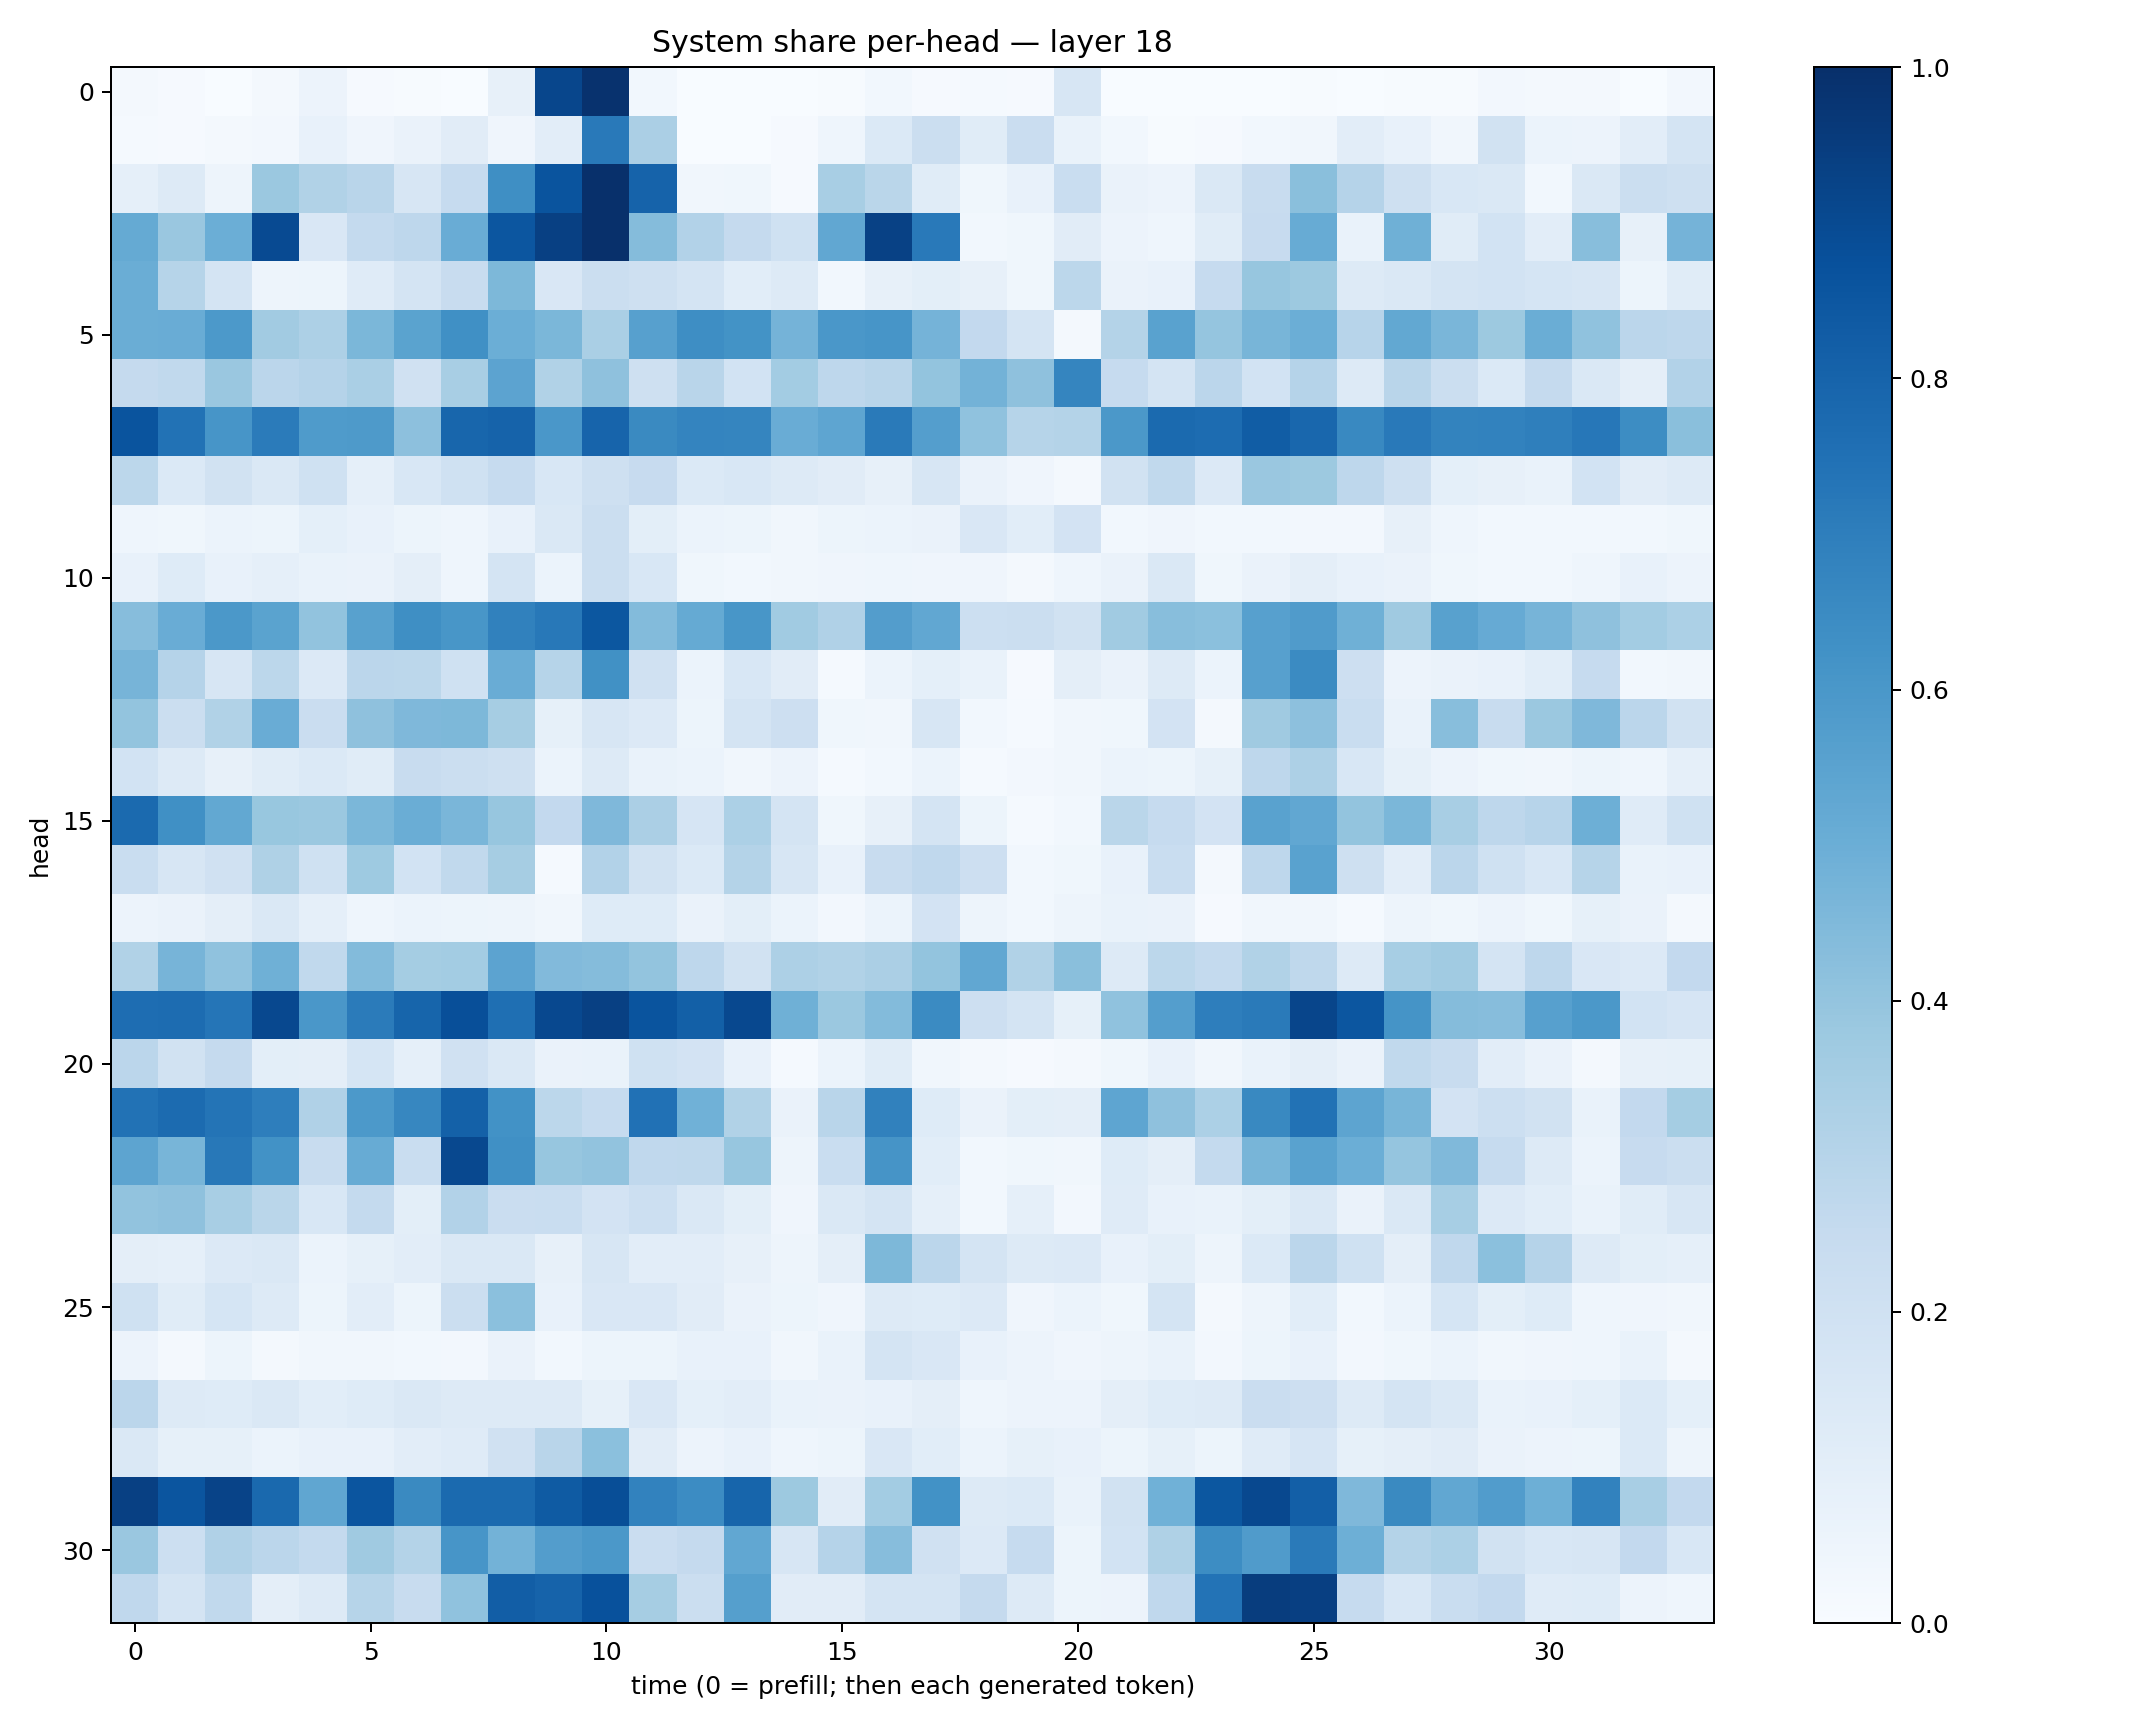

The data file committed next to this chart (first rows):
0.02201274, 0.011220583, 0.0026290782, 0.019311838, 0.056165073, 0.008032954, 0.0053701317, 0.0018270308, 0.07897734, 0.91267663, 0.9886885, 0.027949097, 0.00093468314, 0.00037013044, 0.0024378055, 0.0068383194, 0.03114756, 0.009600993, 0.012352384, 0.011694307, 0.16132402, 0.0015947542, 0.00023789464, 0.0019661335
0.01269, 0.01114, 0.02338, 0.02717, 0.07742, 0.04042, 0.06277, 0.1115, 0.04049, 0.1023, 0.715, 0.333, 0.003212, 0.002904, 0.008149, 0.04454, 0.1369, 0.2209, 0.1158, 0.2302, 0.07016, 0.02872, 0.00686, 0.01095
0.08808, 0.1312, 0.04955, 0.3799, 0.3161, 0.2909, 0.1604, 0.2483, 0.6357, 0.8597, 0.9978, 0.8014, 0.03316, 0.03597, 0.01086, 0.3421, 0.2862, 0.1138, 0.03787, 0.0752, 0.2309, 0.06355, 0.05532, 0.1462
0.5191, 0.3852, 0.4981, 0.8964, 0.1511, 0.2553, 0.2742, 0.505, 0.8542, 0.935, 0.9964, 0.4354, 0.3088, 0.2503, 0.2013, 0.5278, 0.9314, 0.7164, 0.02848, 0.03537, 0.1108, 0.05849, 0.04442, 0.1171
0.5014, 0.2987, 0.1741, 0.04992, 0.05326, 0.1198, 0.1727, 0.2374, 0.4553, 0.1509, 0.2205, 0.2092, 0.1747, 0.1093, 0.13, 0.02903, 0.08095, 0.1001, 0.07841, 0.03644, 0.2779, 0.0654, 0.07404, 0.249
0.502, 0.5057, 0.5922, 0.3597, 0.327, 0.4578, 0.5487, 0.631, 0.4985, 0.458, 0.339, 0.562, 0.6399, 0.6209, 0.4765, 0.5999, 0.6065, 0.4739, 0.26, 0.1768, 0.02293, 0.3067, 0.5519, 0.3948
0.2531, 0.2632, 0.3833, 0.2842, 0.3013, 0.338, 0.1986, 0.3415, 0.5438, 0.3158, 0.4132, 0.2063, 0.2891, 0.1867, 0.3593, 0.2755, 0.2923, 0.4004, 0.4801, 0.4111, 0.6712, 0.2473, 0.1739, 0.2828
0.8597, 0.7455, 0.6089, 0.7084, 0.5836, 0.5873, 0.4173, 0.7898, 0.8041, 0.5987, 0.7997, 0.655, 0.6747, 0.6691, 0.5064, 0.5363, 0.7115, 0.5676, 0.4096, 0.2971, 0.3065, 0.596, 0.7751, 0.7661
0.2792, 0.14, 0.1926, 0.1409, 0.2004, 0.0868, 0.1539, 0.2009, 0.2498, 0.1559, 0.2096, 0.2427, 0.14, 0.1532, 0.1274, 0.1123, 0.0797, 0.1565, 0.06372, 0.04076, 0.01663, 0.1893, 0.2641, 0.1331
0.04311, 0.03635, 0.05972, 0.05281, 0.09336, 0.07243, 0.05254, 0.04557, 0.0758, 0.1448, 0.2213, 0.09777, 0.06096, 0.05437, 0.03236, 0.05321, 0.06231, 0.0658, 0.1516, 0.1071, 0.1814, 0.02889, 0.0404, 0.02847
0.07422, 0.1216, 0.07385, 0.08666, 0.06848, 0.06397, 0.0952, 0.04547, 0.1767, 0.06132, 0.2227, 0.154, 0.03899, 0.02922, 0.03383, 0.04041, 0.04471, 0.04129, 0.04219, 0.02039, 0.04489, 0.06282, 0.1428, 0.03884
0.4317, 0.5066, 0.5956, 0.5488, 0.4051, 0.5561, 0.6335, 0.6027, 0.686, 0.7195, 0.848, 0.4381, 0.5195, 0.6045, 0.3671, 0.3187, 0.5717, 0.5281, 0.2172, 0.2214, 0.1936, 0.3644, 0.4273, 0.4197
0.4721, 0.3028, 0.1581, 0.2812, 0.1337, 0.2824, 0.2798, 0.202, 0.5044, 0.2979, 0.6266, 0.1973, 0.06233, 0.1528, 0.1121, 0.01392, 0.05945, 0.09206, 0.0678, 0.01161, 0.09453, 0.06405, 0.1301, 0.06188
0.4008, 0.219, 0.3148, 0.5065, 0.2277, 0.4117, 0.4498, 0.4555, 0.3496, 0.08556, 0.1622, 0.1361, 0.05281, 0.1794, 0.214, 0.03774, 0.03349, 0.1579, 0.03038, 0.01406, 0.03364, 0.03623, 0.1829, 0.02119
0.1858, 0.1326, 0.07992, 0.1156, 0.1394, 0.1147, 0.2358, 0.2252, 0.2053, 0.06148, 0.1293, 0.06727, 0.06083, 0.03434, 0.05609, 0.01265, 0.03027, 0.06069, 0.01321, 0.02508, 0.03315, 0.06042, 0.05259, 0.08591
0.7756, 0.6299, 0.5246, 0.39, 0.3805, 0.4588, 0.5024, 0.4619, 0.3935, 0.2602, 0.45, 0.3321, 0.1655, 0.3297, 0.1747, 0.03753, 0.08045, 0.1754, 0.05184, 0.01327, 0.02772, 0.2874, 0.2497, 0.1822
0.234, 0.1598, 0.1982, 0.3205, 0.201, 0.3731, 0.1853, 0.2631, 0.3505, 0.01547, 0.3102, 0.192, 0.1369, 0.3084, 0.1577, 0.07661, 0.2406, 0.2683, 0.2129, 0.02746, 0.0358, 0.07566, 0.2337, 0.01791
0.05689, 0.06517, 0.0955, 0.1413, 0.08747, 0.04587, 0.06211, 0.05293, 0.04969, 0.0333, 0.1222, 0.1244, 0.06474, 0.09825, 0.06, 0.02581, 0.0601, 0.1814, 0.04948, 0.02983, 0.04831, 0.06732, 0.06273, 0.007903
0.3151, 0.4688, 0.4074, 0.4909, 0.2644, 0.4394, 0.3553, 0.3593, 0.5443, 0.4435, 0.4357, 0.4022, 0.2768, 0.1892, 0.3277, 0.3154, 0.3346, 0.3988, 0.5276, 0.313, 0.4227, 0.1265, 0.2782, 0.255
0.7651, 0.7661, 0.731, 0.9046, 0.5981, 0.7073, 0.7942, 0.8809, 0.7573, 0.9041, 0.9348, 0.8623, 0.8133, 0.9052, 0.4911, 0.3793, 0.4389, 0.6485, 0.2138, 0.1756, 0.08494, 0.407, 0.5668, 0.6992
0.283, 0.1898, 0.2515, 0.1005, 0.09536, 0.1712, 0.08803, 0.1962, 0.1465, 0.06569, 0.0683, 0.2007, 0.1819, 0.07246, 0.01198, 0.06226, 0.114, 0.03466, 0.02027, 0.009527, 0.01903, 0.03744, 0.07169, 0.03369
0.7437, 0.7702, 0.7348, 0.6974, 0.3176, 0.5916, 0.6644, 0.8087, 0.6246, 0.2797, 0.2499, 0.7495, 0.4877, 0.3158, 0.06512, 0.2892, 0.687, 0.1228, 0.0663, 0.1001, 0.09612, 0.5382, 0.4114, 0.3283
0.5398, 0.4676, 0.7196, 0.6242, 0.2384, 0.5115, 0.233, 0.9043, 0.6309, 0.393, 0.4041, 0.2675, 0.2707, 0.3911, 0.04693, 0.2329, 0.6129, 0.1081, 0.02917, 0.03629, 0.03497, 0.1219, 0.09424, 0.2551
0.4024, 0.4131, 0.3416, 0.2869, 0.1544, 0.2544, 0.09791, 0.3123, 0.2275, 0.2338, 0.182, 0.2152, 0.1478, 0.09983, 0.04221, 0.1443, 0.1736, 0.08679, 0.0296, 0.08711, 0.02528, 0.1207, 0.07775, 0.06799
0.0952, 0.08824, 0.1358, 0.1479, 0.06249, 0.08475, 0.1028, 0.1444, 0.1443, 0.08078, 0.1575, 0.1023, 0.1045, 0.07879, 0.04837, 0.0962, 0.4561, 0.2847, 0.1788, 0.1322, 0.1348, 0.0722, 0.09971, 0.04753
0.2031, 0.116, 0.1693, 0.128, 0.05286, 0.1053, 0.0543, 0.2192, 0.4193, 0.07192, 0.1494, 0.1508, 0.1131, 0.06485, 0.05397, 0.04221, 0.1255, 0.122, 0.1353, 0.04195, 0.05998, 0.03905, 0.1735, 0.02182
0.0574, 0.02103, 0.05147, 0.0194, 0.03441, 0.03396, 0.03095, 0.0253, 0.06378, 0.02736, 0.05369, 0.05121, 0.07612, 0.07613, 0.03344, 0.0686, 0.1738, 0.149, 0.07799, 0.05811, 0.04068, 0.05059, 0.06784, 0.0258
0.2819, 0.1259, 0.1212, 0.1479, 0.1074, 0.1241, 0.1484, 0.1316, 0.1281, 0.1315, 0.08342, 0.1516, 0.09139, 0.102, 0.06701, 0.0657, 0.07515, 0.09522, 0.04628, 0.05656, 0.05597, 0.09572, 0.124, 0.1285
0.1425, 0.08429, 0.08354, 0.06233, 0.07742, 0.07112, 0.105, 0.1189, 0.1972, 0.2926, 0.4203, 0.1112, 0.05683, 0.07562, 0.04642, 0.05337, 0.1492, 0.1073, 0.06135, 0.08361, 0.07712, 0.05468, 0.08456, 0.05376
0.9356, 0.8579, 0.924, 0.7805, 0.5324, 0.8572, 0.6542, 0.7748, 0.7754, 0.8345, 0.8861, 0.6819, 0.6464, 0.7935, 0.3787, 0.1112, 0.3575, 0.6236, 0.126, 0.1404, 0.06782, 0.1922, 0.485, 0.8505
0.3851, 0.215, 0.3185, 0.2819, 0.2567, 0.3689, 0.3073, 0.6067, 0.4794, 0.5731, 0.5955, 0.228, 0.2503, 0.529, 0.1622, 0.3024, 0.4322, 0.1985, 0.1339, 0.2488, 0.05253, 0.1837, 0.3215, 0.6428
0.2678, 0.1764, 0.2643, 0.09745, 0.1326, 0.2995, 0.2398, 0.4063, 0.8208, 0.8016, 0.873, 0.3508, 0.2205, 0.5638, 0.1132, 0.1123, 0.1745, 0.1726, 0.2513, 0.1271, 0.05087, 0.05497, 0.2685, 0.7407
